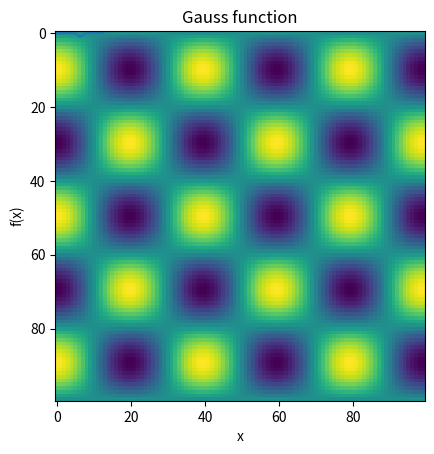

Recreate this plot in Python. (Note: this script raises an exception after producing the figure.)
x = 1.
y = 2.5

i = 100

z = (x * y )/i

text = 'This is my first poem'

print(x,y,z)
print(text)


import math as m
import numpy as np
import matplotlib.pyplot as plt

# Press tab button after . to get info on functions
x = m.factorial(0)
print(x)

# uncomment the hash below and us TAB completion, put cursor behind . and push TAB
#np.

# to get info on a specific function
# np.convolve?

# Let's play with math module

z = m.sin(x*y)
# print(z)

z = m.factorial(i)
print(z)

# Initialize space variable
n = 100
x0 = 0.
x1 = 10.
x = np.linspace(x0,x1,n)

# get the size of a vector
print(np.size(x))


# Indices start at 0 !!!!!!!
print(x[0])

# Initialize space in x and y
nx = 100
ny = 100

# initialize x
x = np.linspace(0,4*np.pi,nx)

# Initialize sin function
k = 10.

# Sin function
# f = np.sin(k*x)

# Gauss functions
a = 1 
x0 = 2*np.pi
f = np.exp(-1./a**2  * (x -x0)**2) 

# Plot function
plt.plot(x,f)
plt.xlabel('x')
plt.ylabel('f(x)')
plt.title('Gauss function')
plt.show()

# Save figure to file
#plt.savefig('mygraph.png')

# Initialize space in x and y
nx = 100
ny = 100

# random numbers in 2D
f2 = np.random.rand(nx,ny)

plt.imshow(f2)
plt.show()

# Initialize 2D array with coordinates and plot function

from matplotlib import cm   # colormaps

n = 100
# x space between 0 and 10 pi
x = np.linspace(0,5*np.pi,n)
# y space between 0 and 10 pi
y = np.linspace(0,5*np.pi,n)

# Eggbox function
f = np.zeros((n,n))      # Initialize matrix with zeros
  
# Loop over coordinates

for i in range(n):
    for j in range(n):
          f[i,j] = np.sin(x[i])*np.cos(y[j])
    
    
# Plotting as image or surface
plt.imshow(f)
plt.show()

# ##################################################################################
# A fancy way of initialization and plotting

fig = plt.figure()
ax = fig.gca(projection='3d')

# x space between 0 and 10 pi
x = np.linspace(0,5*np.pi,n)
# y space between 0 and 10 pi
y = np.linspace(0,5*np.pi,n)
x, y = np.meshgrid(x, y)
z = np.sin(x)*np.cos(y)     # Note we avoid the loop here!

# Plot a surface.
surf = ax.plot_surface(x, y, z,linewidth=0, cmap=cm.coolwarm, antialiased=False)

# Customize the z axis.
ax.set_zlim(-1.01, 1.01)

# Add a color bar which maps values to colors.
fig.colorbar(surf, shrink=0.5, aspect=5)

plt.show()

# Here is space for exercise solution
